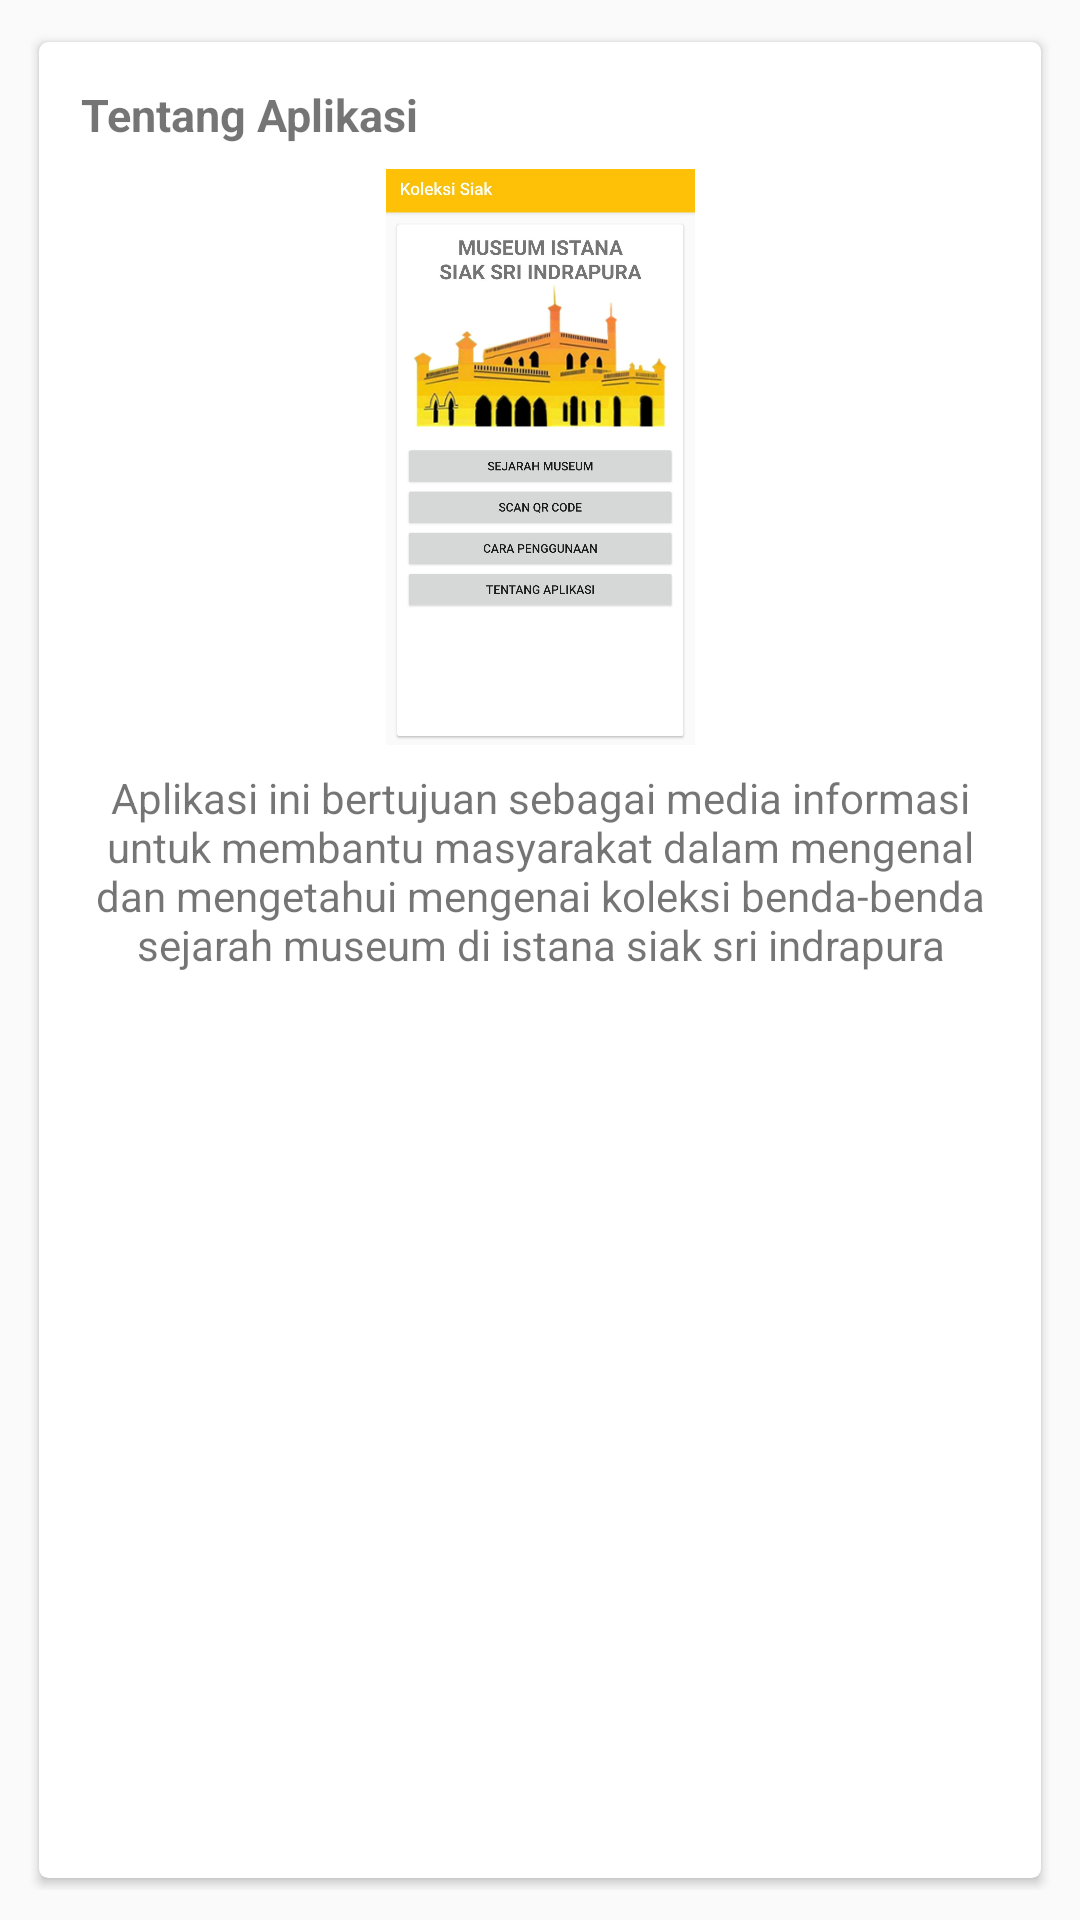

Layout XML and referenced resources for this Android screen:
<!-- AndroidManifest.xml: application theme AppTheme -->
<!-- res/layout/activity_tentang.xml -->
<?xml version="1.0" encoding="utf-8"?>
<LinearLayout xmlns:android="http://schemas.android.com/apk/res/android"
xmlns:card_view="http://schemas.android.com/apk/res-auto"
xmlns:app="http://schemas.android.com/apk/res-auto"
android:layout_width="match_parent"
android:layout_height="match_parent"
android:orientation="vertical"
android:padding="10dp">

<android.support.v7.widget.CardView
    android:layout_width="match_parent"
    android:layout_height="match_parent"
    card_view:cardCornerRadius="3dp"
    card_view:cardUseCompatPadding="true">

    <ScrollView
        android:layout_width="match_parent"
        android:layout_height="match_parent">

        <LinearLayout
            android:layout_width="match_parent"
            android:layout_height="wrap_content"
            android:orientation="vertical"
            android:padding="10dp">

            <TextView
                android:id="@+id/nama_hal"
                android:layout_width="match_parent"
                android:layout_height="wrap_content"
                android:text="Tentang Aplikasi"
                android:textStyle="bold"
                android:textSize="15dp"
                android:padding="4dp"/>

            <ImageView
                android:id="@+id/imageView1"
                android:layout_width="600px"
                android:layout_height="600px"
                android:src="@drawable/apk"
                android:fitsSystemWindows="true"
                android:scaleType="centerInside"
                android:layout_gravity="center"
                android:adjustViewBounds="true"
                android:padding="4dp"/>
            <TextView
                android:id="@+id/isi"
                android:layout_width="match_parent"
                android:layout_height="wrap_content"
                android:textAlignment="center"
                android:text="Aplikasi ini bertujuan sebagai media informasi untuk membantu masyarakat dalam mengenal dan mengetahui mengenai koleksi benda-benda sejarah museum di istana siak sri indrapura"
                android:padding="4dp"/>

        </LinearLayout>

    </ScrollView>

</android.support.v7.widget.CardView>

</LinearLayout>
<!-- resources referenced by this layout -->
<resources>
  <!-- drawable apk: jpg bitmap (drawable, 145307 bytes) -->
  <style name="AppTheme" parent="Theme.AppCompat.Light.DarkActionBar">
          
          <item name="colorPrimary">@color/colorPrimary</item>
          <item name="colorPrimaryDark">@color/colorPrimaryDark</item>
          <item name="colorAccent">@color/colorAccent</item>
      </style>
  <color name="colorPrimary">#FFC107</color>
  <color name="colorPrimaryDark">#e7ae02</color>
  <color name="colorAccent">#89a102</color>
</resources>
